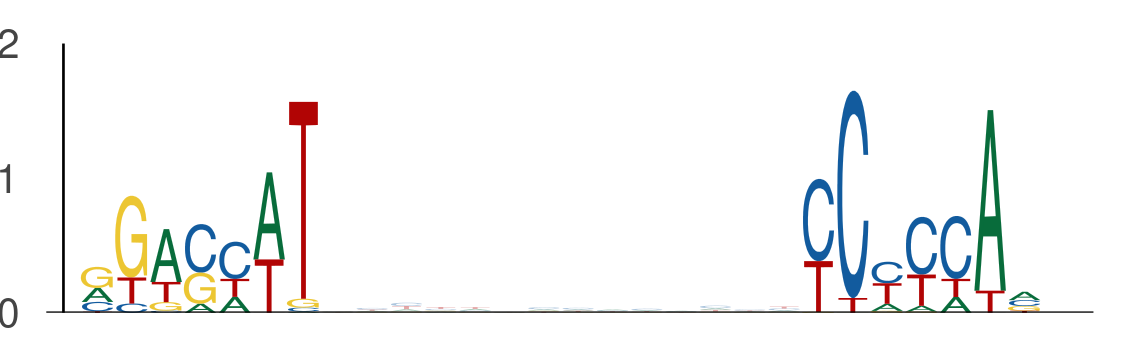

Data behind this chart, as committed beside it:
seq_index, start_position, end_position, is_reversed_complement
1525, 8, 15, 0
1525, 29, 36, 0
1768, 83, 90, 0
1768, 104, 111, 0
435, 83, 90, 0
435, 104, 111, 0
3134, 88, 95, 0
3134, 109, 116, 0
2420, 1, 8, 0
2420, 22, 29, 0
5224, 110, 117, 0
5224, 131, 138, 0
2111, 24, 31, 0
2111, 45, 52, 0
1559, 16, 23, 0
1559, 37, 44, 0
596, 55, 62, 0
596, 76, 83, 0
2232, 134, 141, 0
2232, 155, 162, 0
478, 8, 15, 0
478, 29, 36, 0
4698, 21, 28, 0
4698, 42, 49, 0
3398, 131, 138, 0
3398, 152, 159, 0
3578, 83, 90, 0
3578, 104, 111, 0
3098, 99, 106, 0
3098, 120, 127, 0
1302, 88, 95, 0
1302, 109, 116, 0
4428, 55, 62, 0
4428, 76, 83, 0
6036, 110, 117, 0
6036, 131, 138, 0
1471, 55, 62, 0
1471, 76, 83, 0
2177, 83, 90, 0
2177, 104, 111, 0
3213, 138, 145, 0
3213, 159, 166, 0
1010, 43, 50, 0
1010, 64, 71, 0
957, 56, 63, 0
957, 77, 84, 0
4508, 83, 90, 0
4508, 104, 111, 0
3832, 45, 52, 0
3832, 66, 73, 0
481, 14, 21, 0
481, 35, 42, 0
3552, 55, 62, 0
3552, 76, 83, 0
3779, 122, 129, 0
3779, 143, 150, 0
4082, 13, 20, 0
4082, 34, 41, 0
4792, 55, 62, 0
4792, 76, 83, 0
... 272 more rows
